Run: headless pygame with SDL's dummy video driver; simulated clock (each Clock.tick advances the game by its frame time, no real sleeping); random seed 0; keys injected as events and as key.get_pressed() state; no mouse input.
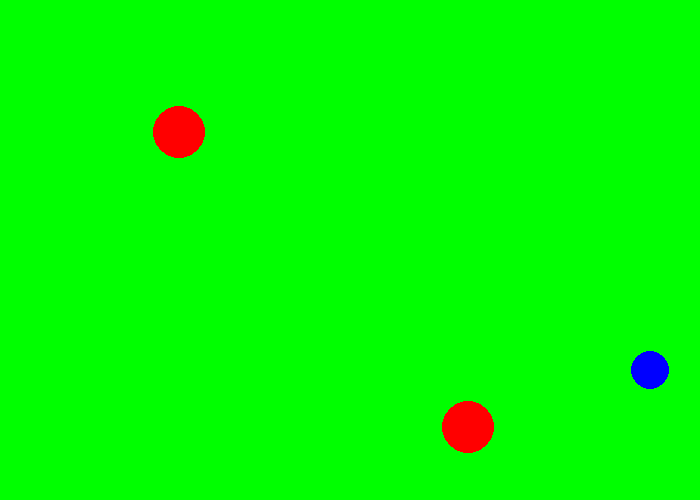
Frame 1 of 4 · flips 1–60 · no input
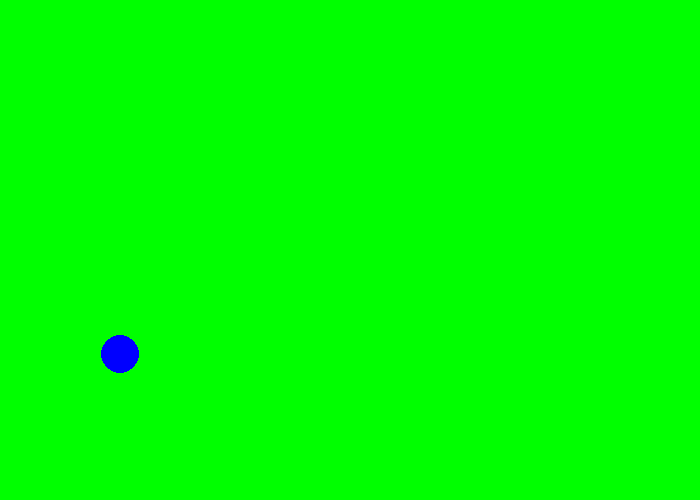
Frame 2 of 4 · flips 61–180 · tapped SPACE, RETURN · held RIGHT (→), D
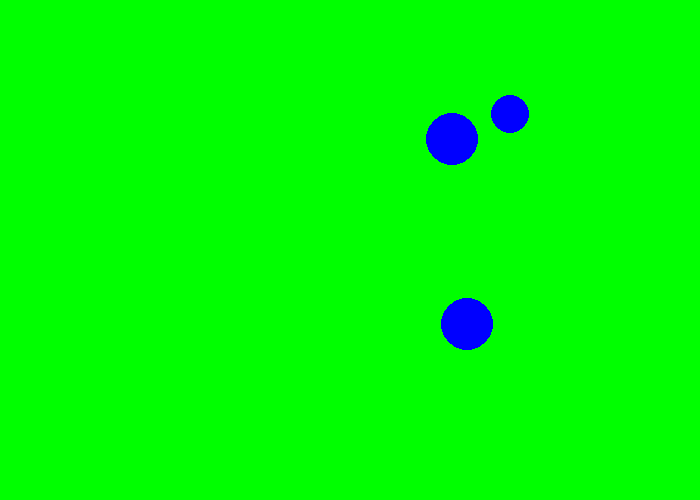
Frame 3 of 4 · flips 181–300 · held DOWN (↓), S
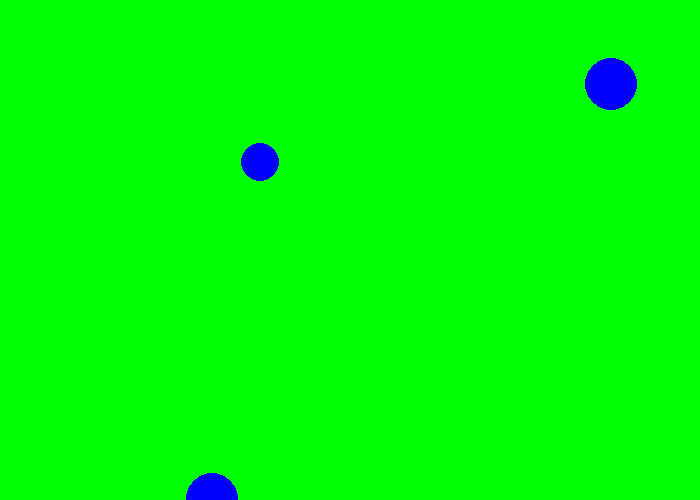
Frame 4 of 4 · flips 301–420 · held LEFT (←), A, UP (↑), W

The pygame program that drew these frames:

"""
 Pygame base template for opening a window

 Sample Python/Pygame Programs
 Simpson College Computer Science
 http://programarcadegames.com/
 http://simpson.edu/computer-science/

 Explanation video: http://youtu.be/vRB_983kUMc
"""

import pygame
import random

# Define some colors
black = (0, 0, 0)
white = (255, 255, 255)
green = (0, 255, 0)
red = (255, 0, 0)
blue = (0, 0, 255)

pygame.init()

# Set the width and height of the screen [width, height]
screen_width = 700
screen_height = 500
size = (700, 500)
screen = pygame.display.set_mode(size)


pygame.display.set_caption("My Game")

# Loop until the user clicks the close button.
done = False

# Used to manage how fast the screen updates
clock = pygame.time.Clock()
x = 350
y = 250
xspeed = random.randint(-10,10)
yspeed = random.randint(-10,10)
x2 = 350
y2 = 250
xspeed2 = random.randint(-10,10)
yspeed2 = random.randint(-10,10)
ballsize = random.randint(10,30)
ballcolors = [black, white, green, blue, red]

# BOUNCING BALL CLASS CODE  

class BouncingBall(): 

    # CONSTRUCTOR METHOD 
    def __init__(self, x_location, y_location, x_speed, y_speed, ball_size):  
    # Attributes of the bouncing ball 
        self.x_location = x_location
        self.y_location = y_location  
        self.x_speed = x_speed
        self.y_speed = y_speed 
        self.ball_size = ball_size 

    # BALL METHODS 
    # Flash and Bounce: The actions the ball can perform 
    def flashBounce(self, screen, ball_colors, screen_width, screen_height):

        #ball_color = random.choice(ball_colors) # This is outside because of variable scoping.

        if self.x_location >= screen_width - self.ball_size or self.x_location < self.ball_size:
            self.x_speed = self.x_speed * -1

        if self.y_location >= screen_height - self.ball_size or self.y_location < self.ball_size:
            self.y_speed = self.y_speed * -1

        self.x_location += self.x_speed 
        self.y_location += self.y_speed 

        pygame.draw.circle(screen, ball_color, [self.x_location, self.y_location], self.ball_size)

# -------- Main Program Loop -----------
#OOP ball
x_location = 350
y_location = 250
x_speed = random.randint(-10,10)
y_speed = random.randint(-10,10)
ball_size = random.randint(10,30)
ball_colors = [black, white, green, blue, red]
ball_color = random.choice(ball_colors)
ball = BouncingBall(x_location, y_location, x_speed, y_speed, ball_size)

while not done:
    # --- Main event loop
    for event in pygame.event.get():
        if event.type == pygame.QUIT:
            done = True

    # --- Game logic should go here

    # --- Screen-clearing code goes here

    # Here, we clear the screen to white. Don't put other drawing commands
    # above this, or they will be erased with this command.

    # If you want a background image, replace this clear with blit'ing the
    # background image.
    
    screen.fill(green)
    
    # --- Drawing code should go here
    ball.flashBounce(screen, ball_colors, screen_width, screen_height)
    
    #above OOP ball
    ballcolor = random.choice(ballcolors)
    pygame.draw.circle(screen, ballcolor, [x,y], ballsize)      
    if x <= 0 or x >= 700:
        xspeed = -xspeed
    if y <= 0 or y >= 500:
        yspeed = -yspeed
    x += xspeed
    y += yspeed

    pygame.draw.circle(screen, ballcolor, [x2,y2], ballsize)      
    if x2 <= 0 or x2 >= 700:
        xspeed2 = -xspeed2
    if y <= 0 or y >= 500:
        yspeed2 = -yspeed2
    x2 += xspeed2
    y2 += yspeed2
    
    # --- Go ahead and update the screen with what we've drawn.
    pygame.display.flip()
 

    # --- Limit to 60 frames per second
    clock.tick(60)

# Close the window and quit.
pygame.quit()
exit() # Needed when using IDLE
